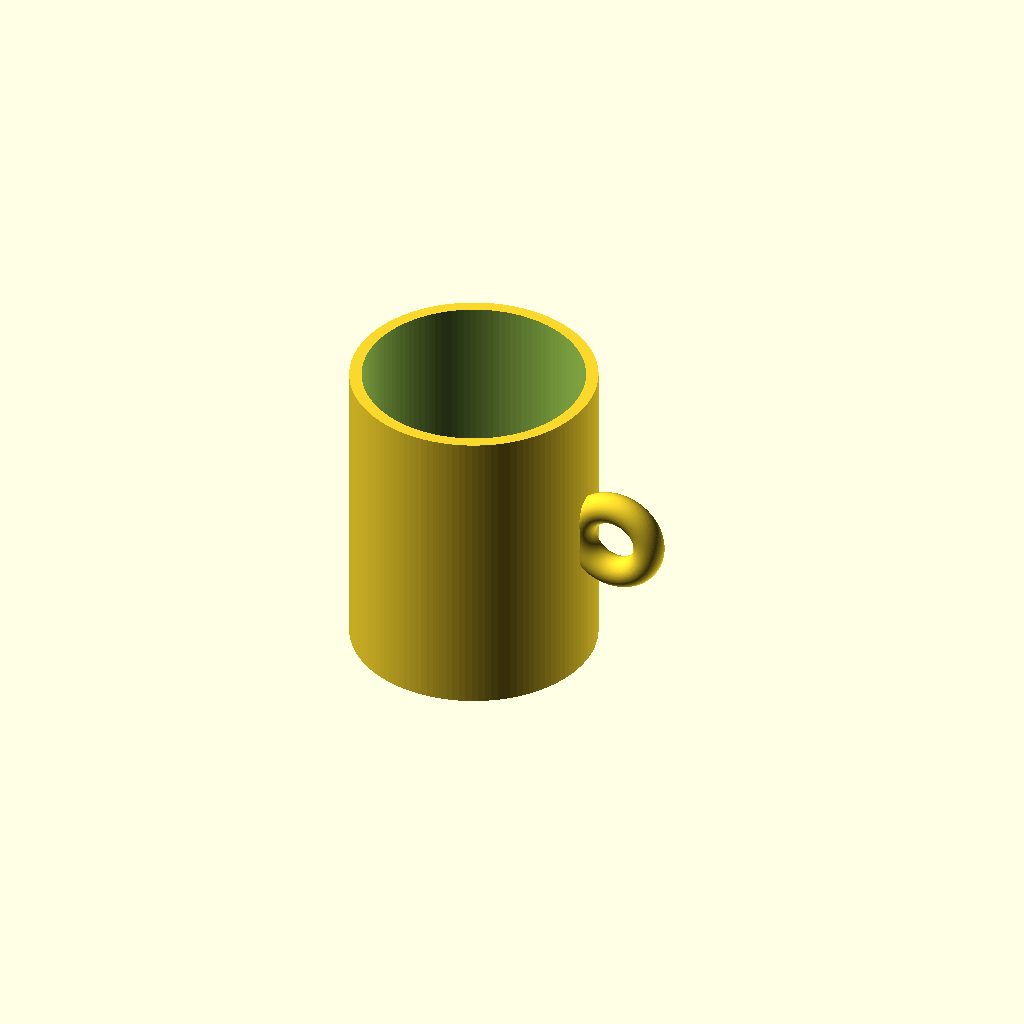
Cell 1: rendered with the file's own defaults.
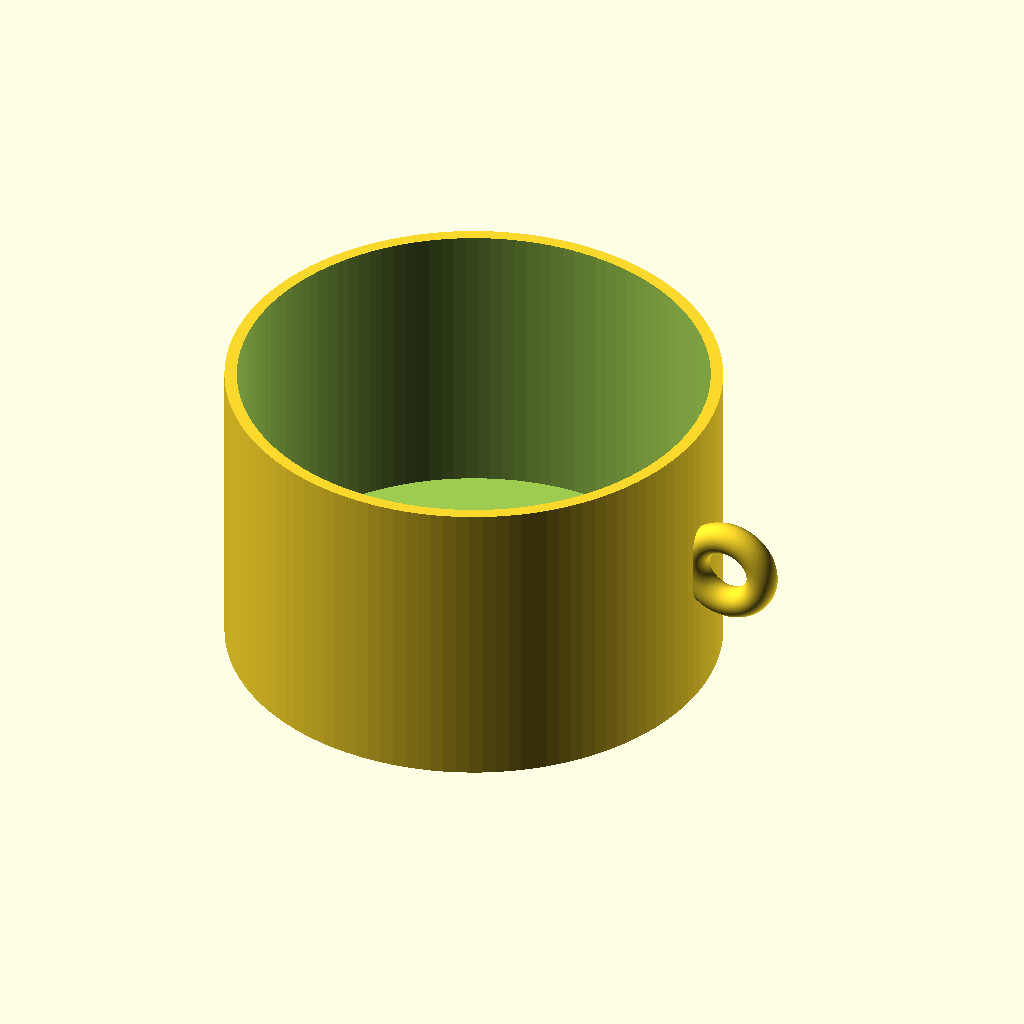
Cell 2 — outer_d set to 160, the other parameters unchanged.
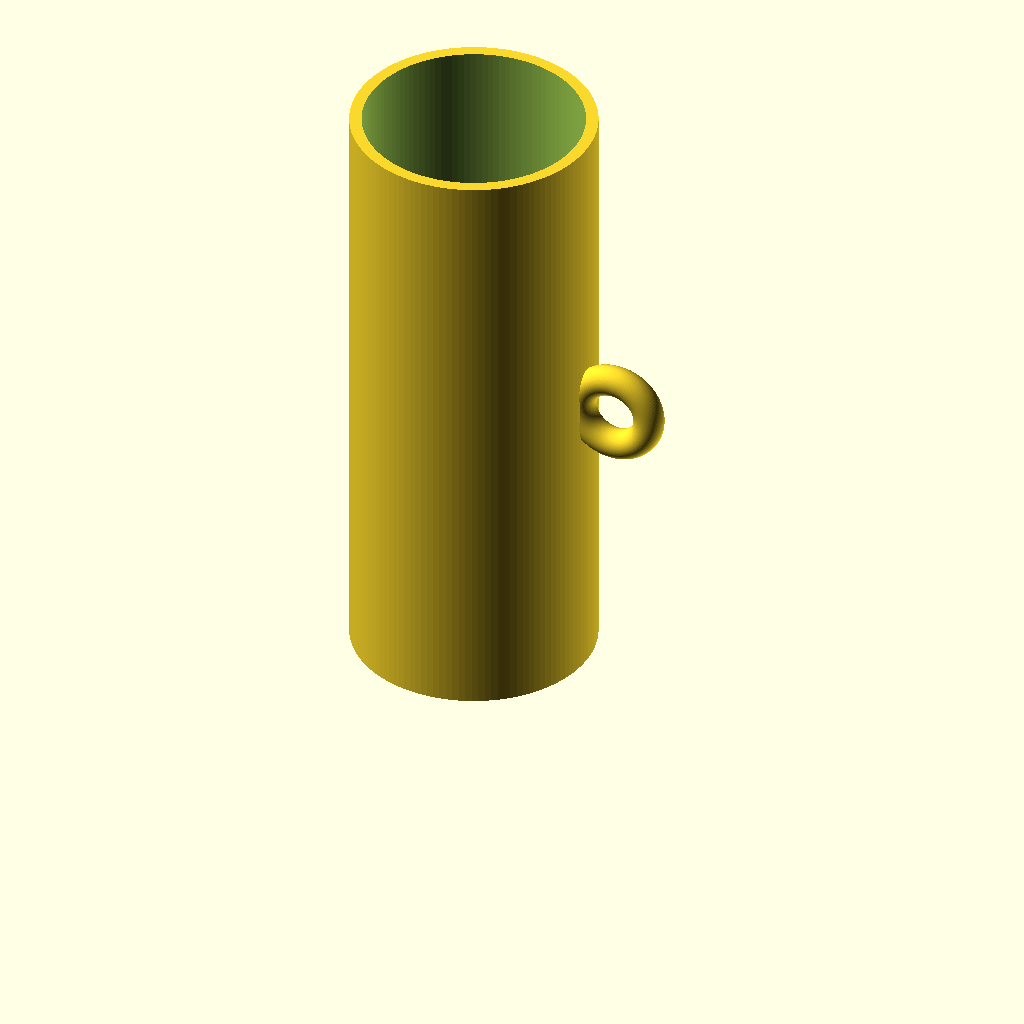
Cell 3 — cup_h set to 200, the other parameters unchanged.
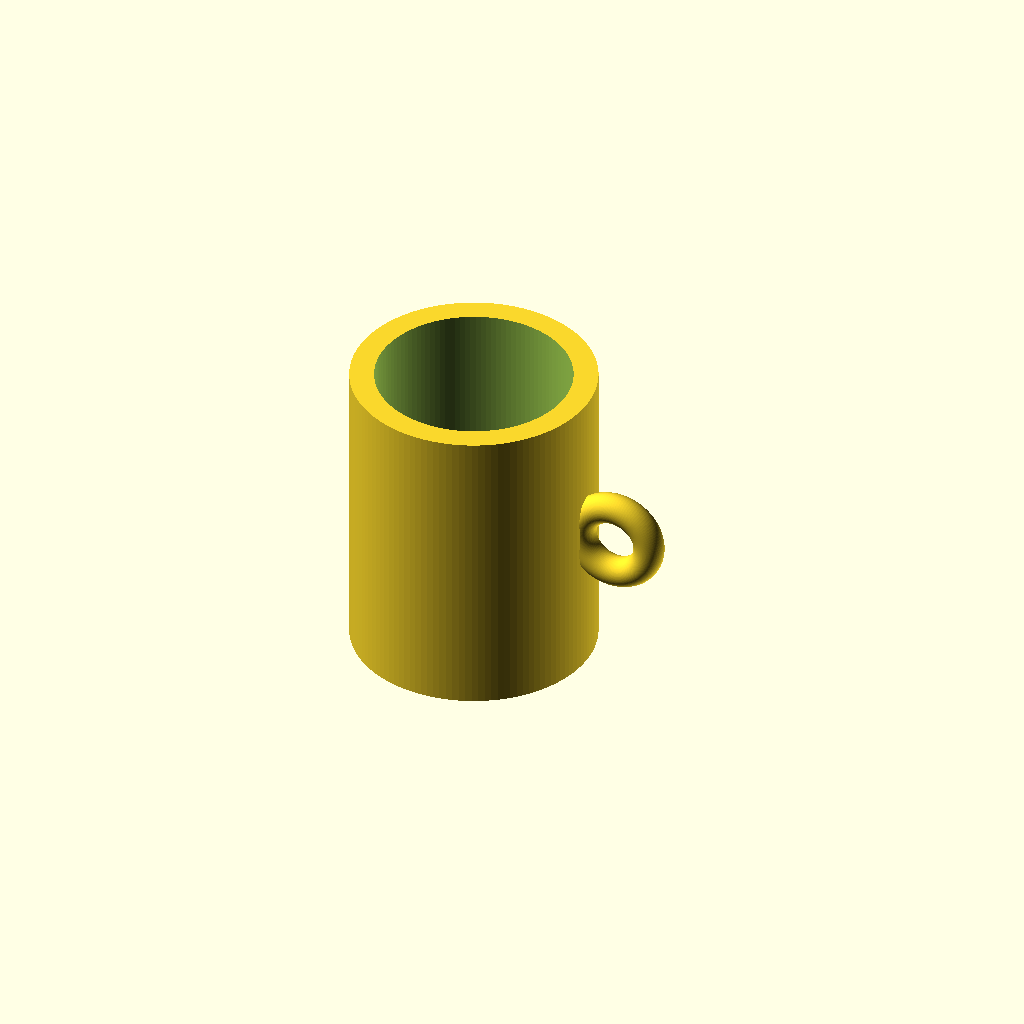
Cell 4: the same model with wall_t = 8.
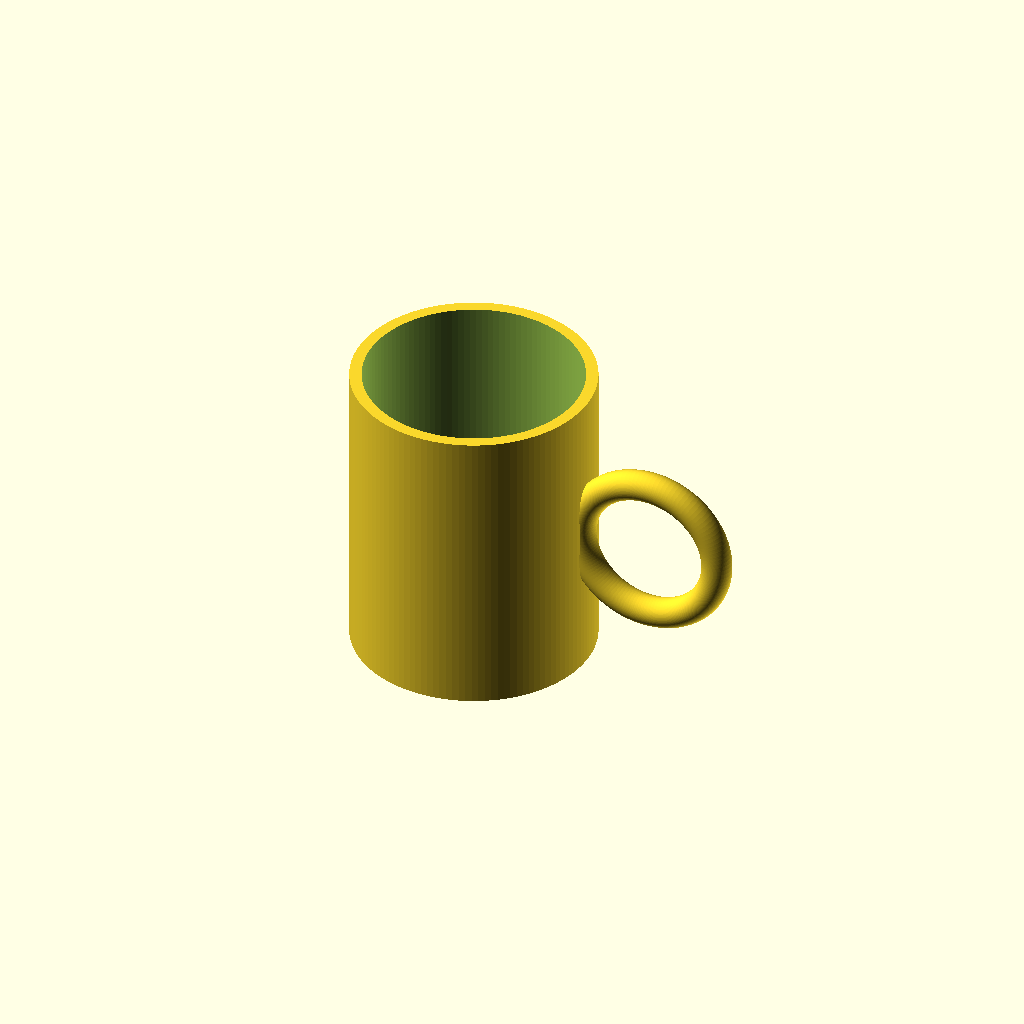
Cell 5: handle_r = 24 (everything else at default).
All cells are drawn from one camera (rotation 55°, 0°, 25°, orthographic, colour scheme Cornfield), so only the parameter changes between them.
The OpenSCAD source (results/tier-1-mug/bare-max_claude-fable-5-f959a3c736d2-2026-06-09T18-29-29-721Z/final.scad):
// =====================================
//  マグカップ (OpenSCAD)
// =====================================

$fn = 120;            // 円の滑らかさ

// ---- カップ本体のパラメータ ----
outer_d  = 80;        // 外径 [mm]
cup_h    = 100;       // 高さ [mm]
wall_t   = 4;         // 側面の肉厚 [mm]
bottom_t = 6;         // 底面の厚み [mm]

// ---- 取手のパラメータ ----
handle_r      = 12;                         // リング(取手)の半径 [mm]
handle_tube_r = 5;                          // リング断面(握り)の半径 [mm]
handle_z      = cup_h / 2;                  // 取手の中心高さ(カップ中央)
handle_cx     = outer_d/2 + handle_r - 2;   // リング中心のX位置(壁に少し食い込ませて接合)

// ---- トーラス(リング)モジュール ----
// R: リング中心円の半径, r: 断面円の半径
module torus(R, r) {
    rotate_extrude(convexity = 10)
        translate([R, 0, 0])
            circle(r = r);
}

// ---- マグカップ全体 ----
difference() {
    union() {
        // カップの外形(円柱)
        cylinder(d = outer_d, h = cup_h);

        // 取手:縦向きのリングを側面外側に接合
        translate([handle_cx, 0, handle_z])
            rotate([90, 0, 0])              // リングを垂直(XZ平面)に立てる
                torus(handle_r, handle_tube_r);
    }

    // 内側のくり抜き(底を bottom_t 残し、上面まで貫通)
    translate([0, 0, bottom_t])
        cylinder(d = outer_d - 2 * wall_t, h = cup_h);
}
Customizer parameters (derived from the source; name, type, default, range or options):
outer_d: number, default 80
cup_h: number, default 100
wall_t: number, default 4
bottom_t: number, default 6
handle_r: number, default 12
handle_tube_r: number, default 5
